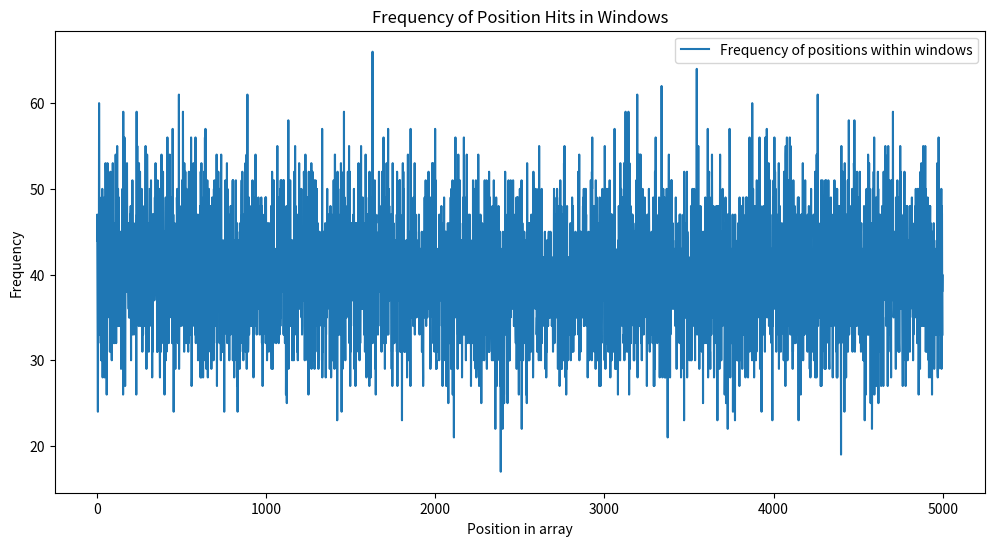

Write Python code to recreate this figure.
import numpy as np
import matplotlib.pyplot as plt

# Parameters
N = 5000  # Length of the array
w = 1000    # Window size
k = 50000  # Number of iterations

d = 4

# Initialize the array
array = np.zeros(N)

# Perform the iterations
for _ in range(k):
    # Uniformly randomly choose the window location
    window_start = np.random.randint(0, int(N/w)) * w   # ChalametPIR paper pseudocode
    # window_start = np.random.randint(0, N - w + 1)      # my understanding of BFF window selection
    
    # Within the window, randomly choose d many positions (simulating hashing)
    positions = np.random.choice(range(window_start, window_start + w), d, replace=True)
    
    # Add 1 to each chosen position (counting frequency)
    for pos in positions:
        array[pos] += 1

# Visualize the array
plt.figure(figsize=(12, 6))
plt.plot(array, label='Frequency of positions within windows')
plt.xlabel('Position in array')
plt.ylabel('Frequency')
plt.title('Frequency of Position Hits in Windows')
plt.legend()
plt.show()


# The results shows that the two ends has lower frequency than the middle part.




